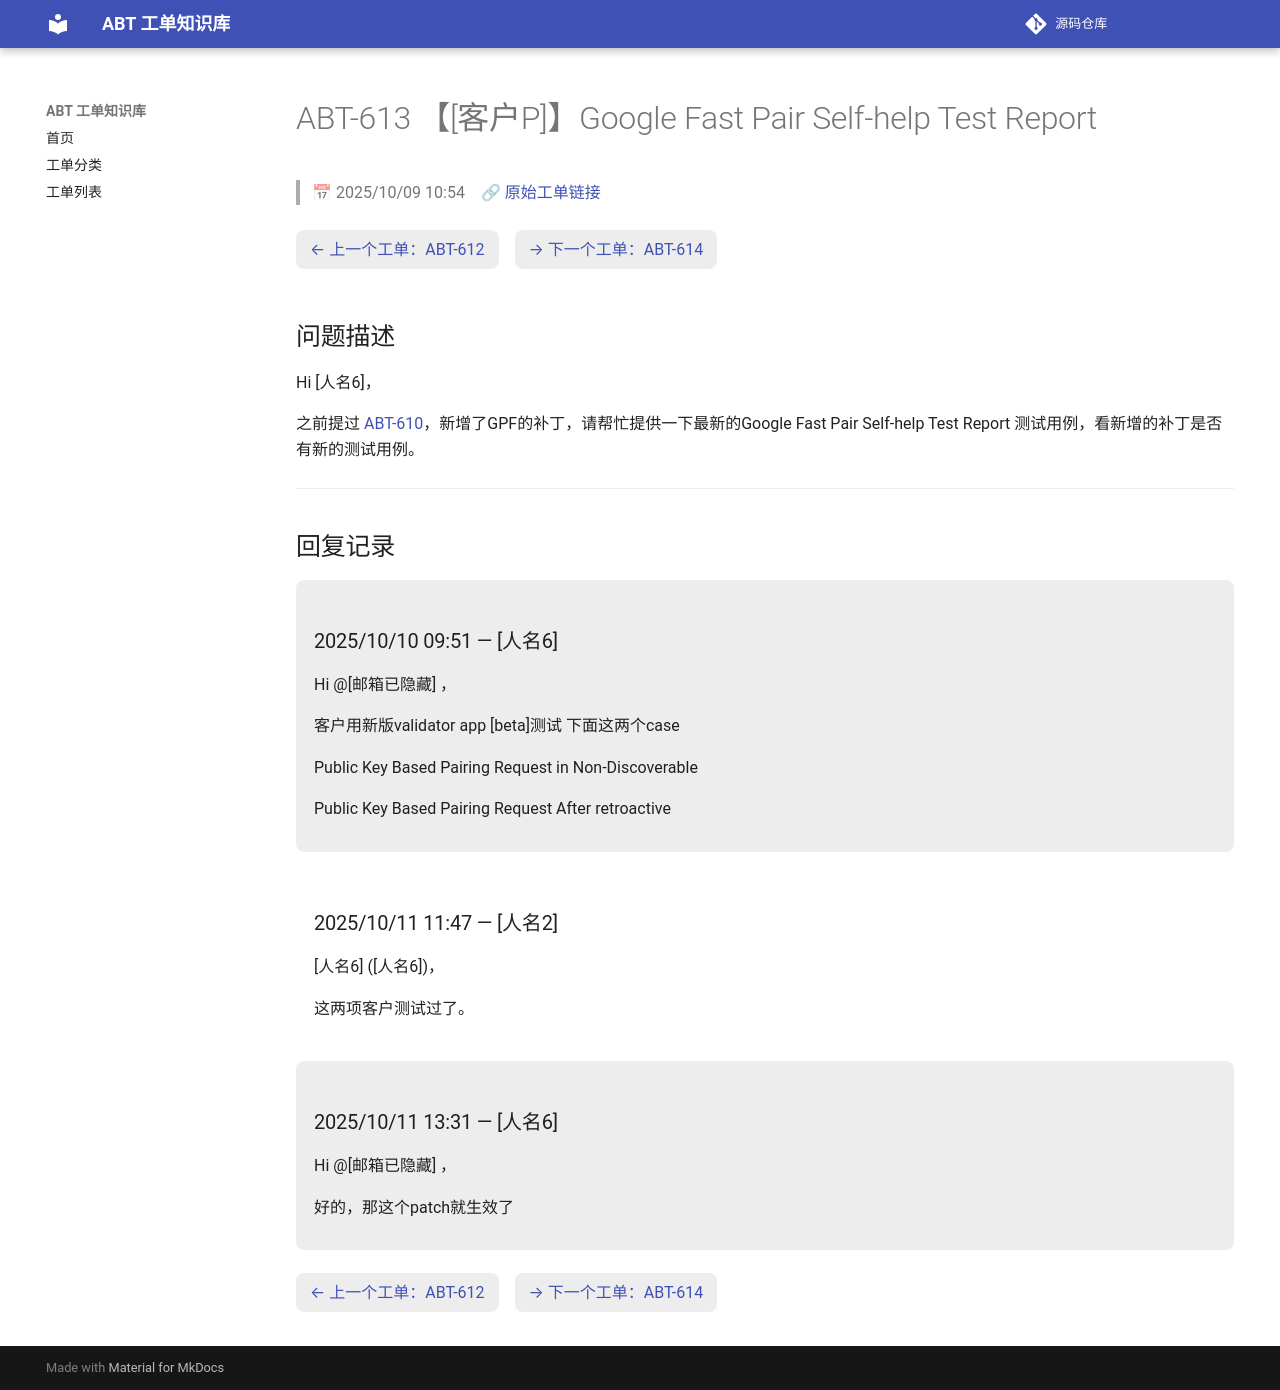

repository: luckycee/airoha-kb · page: tickets/ABT-613/index.html · generator: mkdocs

---
id: ABT-613
title: "【[客户P]】Google Fast Pair Self-help Test Report"
date: 2025/10/09 10:54
status: Closed
source: https://eservice.airoha.com.tw/servicedesk/customer/portal/1038/MIUIX1565-613
---

# ABT-613 【[客户P]】Google Fast Pair Self-help Test Report

> 📅 2025/10/09 10:54　🔗 [原始工单链接](https://eservice.airoha.com.tw/servicedesk/customer/portal/1038/MIUIX1565-613)

<div class="ticket-nav" markdown="1">

[← 上一个工单：ABT-612](ABT-612.md)　[→ 下一个工单：ABT-614](ABT-614.md)

</div>

## 问题描述

Hi [人名6]，

之前提过 [ABT-610](ABT-610.md)，新增了GPF的补丁，请帮忙提供一下最新的Google Fast Pair Self-help Test Report 测试用例，看新增的补丁是否有新的测试用例。

---

## 回复记录

<div class="reply odd" markdown="1">

### 2025/10/10 09:51 — [人名6]

Hi @[邮箱已隐藏] ，

客户用新版validator app [beta]测试 下面这两个case

 

Public Key Based Pairing Request in Non-Discoverable

 

Public Key Based Pairing Request After retroactive

</div>

<div class="reply even" markdown="1">

### 2025/10/11 11:47 — [人名2]

[人名6] ([人名6])，



这两项客户测试过了。

</div>

<div class="reply odd" markdown="1">

### 2025/10/11 13:31 — [人名6]

Hi @[邮箱已隐藏] ，

好的，那这个patch就生效了

</div>

<div class="ticket-nav" markdown="1">

[← 上一个工单：ABT-612](ABT-612.md)　[→ 下一个工单：ABT-614](ABT-614.md)

</div>
